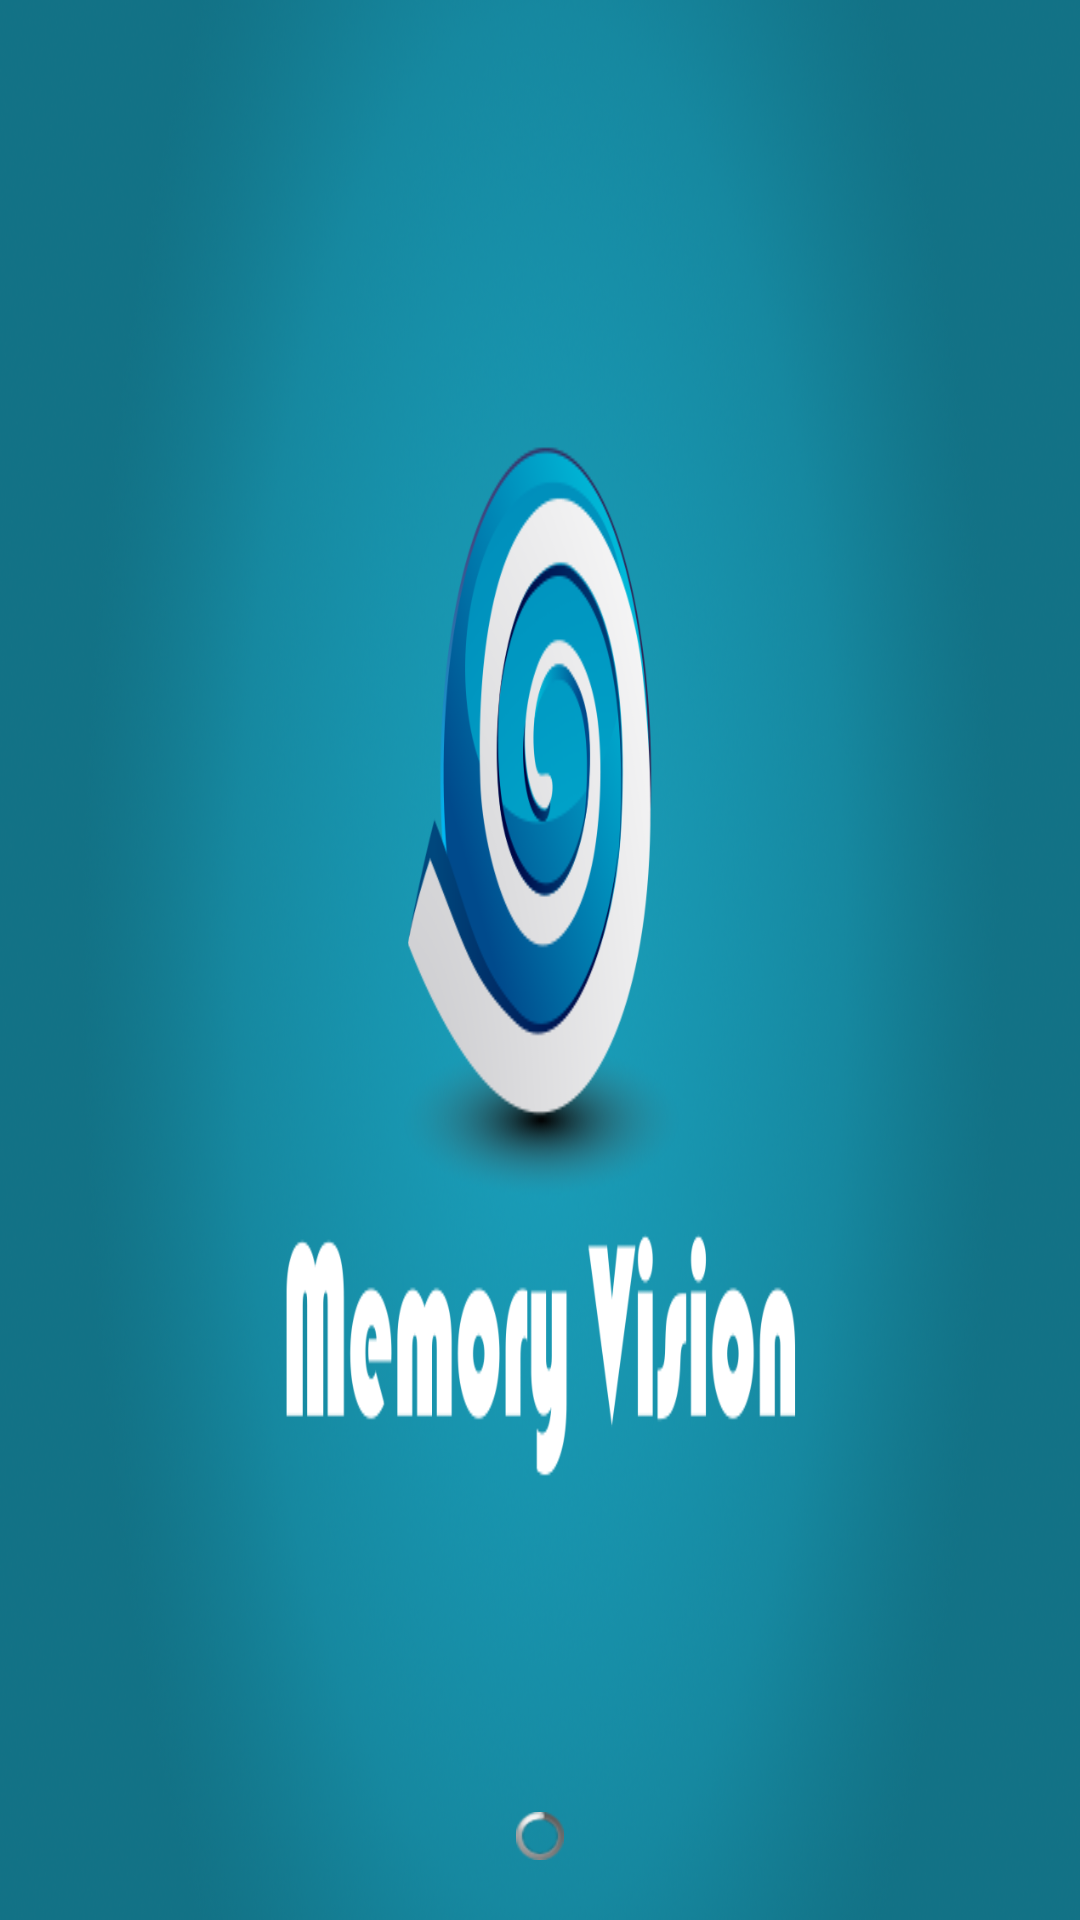

Layout XML and referenced resources for this Android screen:
<!-- AndroidManifest.xml: application theme AppTheme -->
<!-- res/layout/splash_layout.xml -->
<RelativeLayout xmlns:android="http://schemas.android.com/apk/res/android"
    android:layout_width="match_parent"
    android:layout_height="match_parent"
    android:background="@drawable/splash_screen">

    <ProgressBar
        android:id="@+id/progress"
        android:layout_width="wrap_content"
        android:layout_height="wrap_content"
        android:layout_marginBottom="20dp"
        android:layout_centerHorizontal="true"
        android:layout_alignParentBottom="true"
        style="@android:style/Widget.ProgressBar.Small"/>

</RelativeLayout>
<!-- resources referenced by this layout -->
<resources>
  <!-- drawable splash_screen: png bitmap (drawable-hdpi, 564878 bytes) -->
  <style name="AppTheme" parent="AppBaseTheme">
          
      </style>
  <style name="AppBaseTheme" parent="android:Theme.Light">
          
      </style>
</resources>
